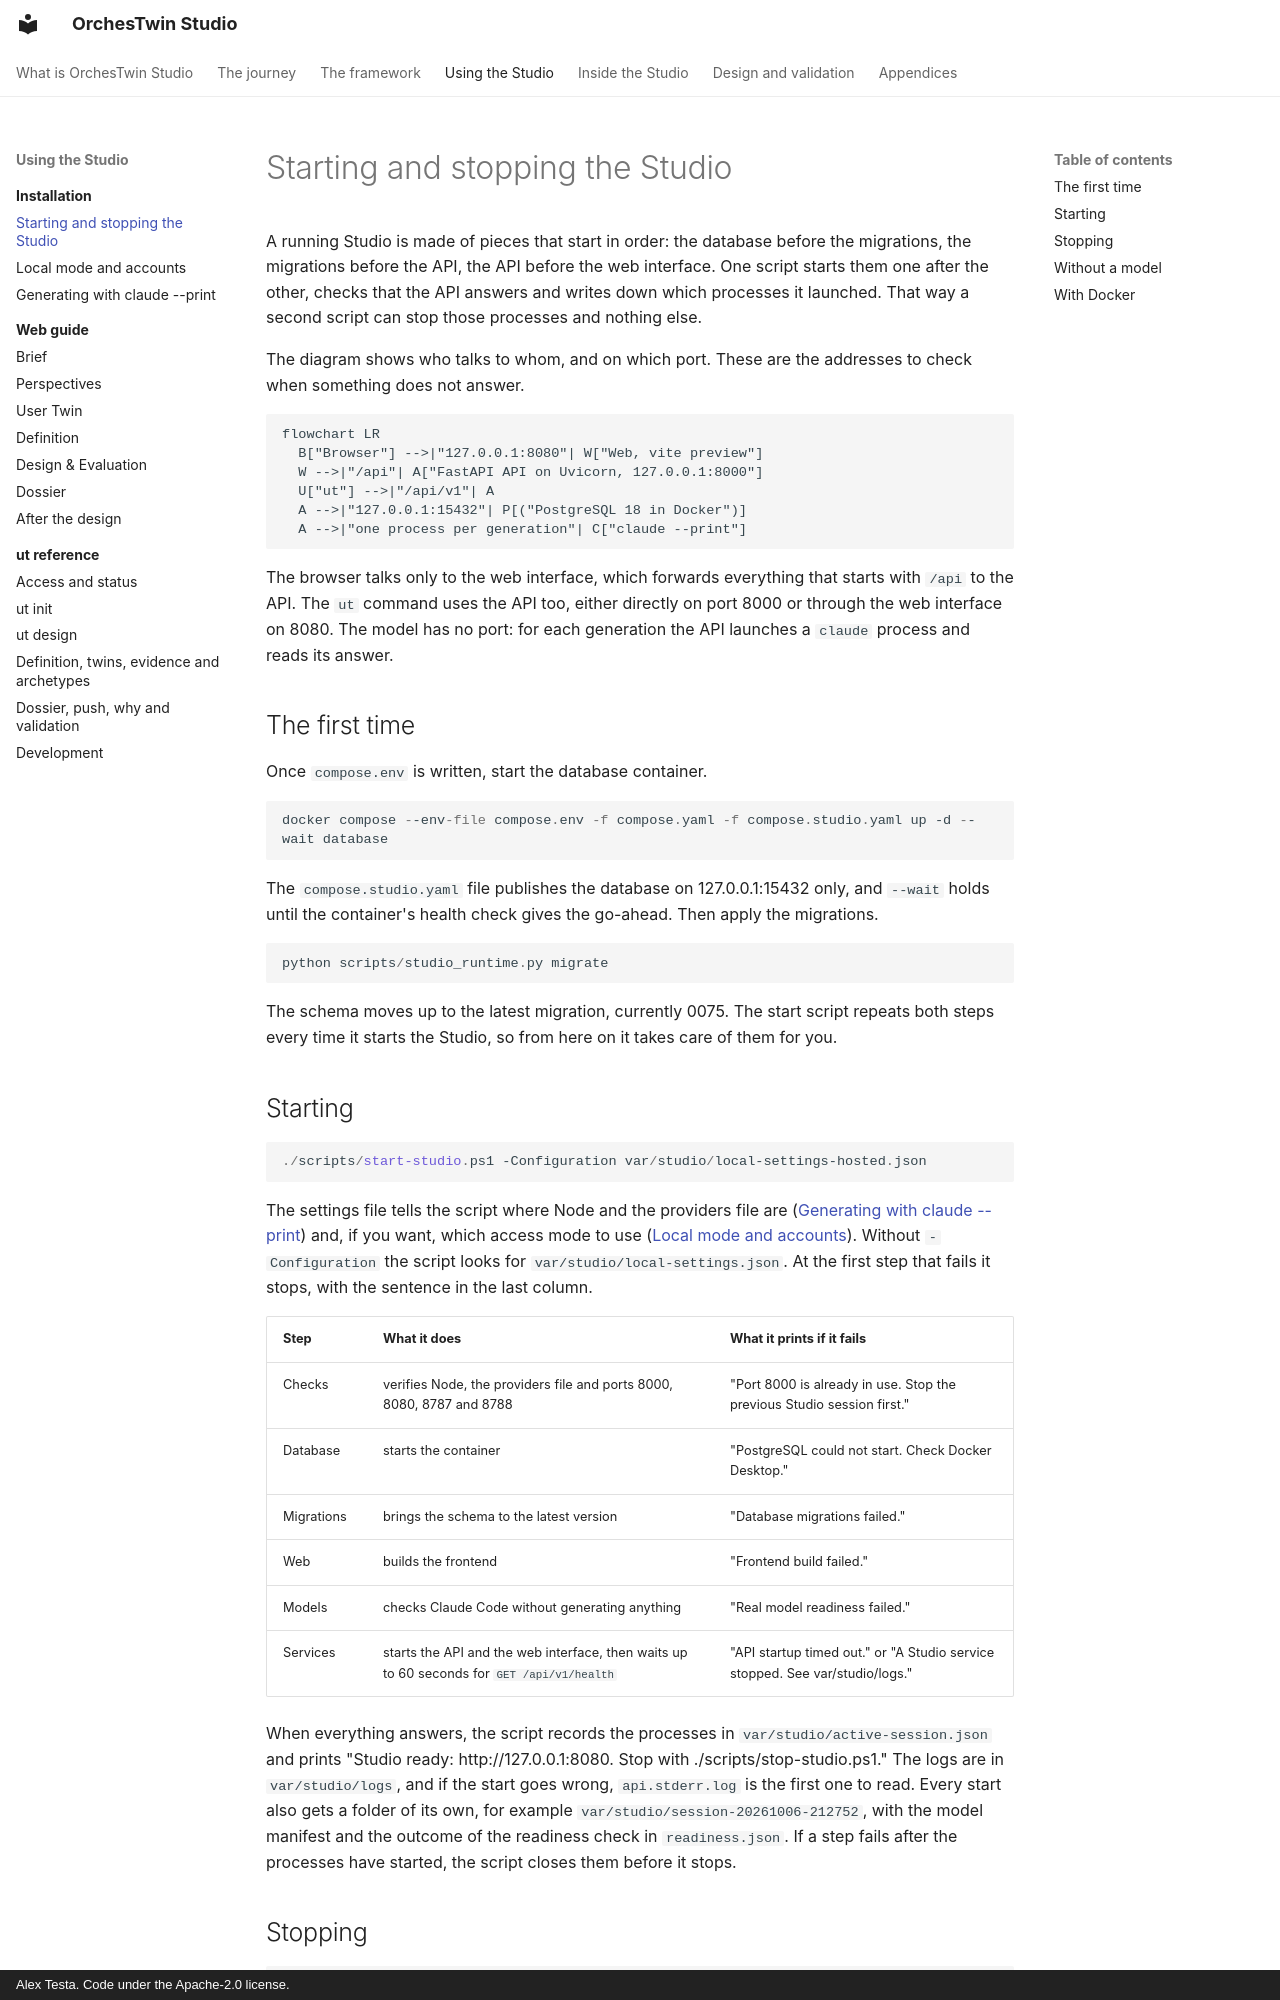

repository: AlexTesta00/orchestwin-studio · page: installation/studio/index.html · generator: mkdocs · copyright: Alex Testa. Code under the Apache-2.0 license.

# Starting and stopping the Studio

A running Studio is made of pieces that start in order: the database before the migrations, the migrations before the API, the API before the web interface. One script starts them one after the other, checks that the API answers and writes down which processes it launched. That way a second script can stop those processes and nothing else.

The diagram shows who talks to whom, and on which port. These are the addresses to check when something does not answer.

```mermaid
flowchart LR
  B["Browser"] -->|"127.0.0.1:8080"| W["Web, vite preview"]
  W -->|"/api"| A["FastAPI API on Uvicorn, 127.0.0.1:8000"]
  U["ut"] -->|"/api/v1"| A
  A -->|"127.0.0.1:15432"| P[("PostgreSQL 18 in Docker")]
  A -->|"one process per generation"| C["claude --print"]
```

The browser talks only to the web interface, which forwards everything that starts with `/api` to the API. The `ut` command uses the API too, either directly on port 8000 or through the web interface on 8080. The model has no port: for each generation the API launches a `claude` process and reads its answer.

## The first time

Once `compose.env` is written, start the database container.

```powershell
docker compose --env-file compose.env -f compose.yaml -f compose.studio.yaml up -d --wait database
```

The `compose.studio.yaml` file publishes the database on 127.0.0.1:15432 only, and `--wait` holds until the container's health check gives the go-ahead. Then apply the migrations.

```powershell
python scripts/studio_runtime.py migrate
```

The schema moves up to the latest migration, currently 0075. The start script repeats both steps every time it starts the Studio, so from here on it takes care of them for you.

## Starting

```powershell
./scripts/start-studio.ps1 -Configuration var/studio/local-settings-hosted.json
```

The settings file tells the script where Node and the providers file are ([Generating with claude --print](generation.md)) and, if you want, which access mode to use ([Local mode and accounts](local-mode.md)). Without `-Configuration` the script looks for `var/studio/local-settings.json`. At the first step that fails it stops, with the sentence in the last column.

| Step | What it does | What it prints if it fails |
|---|---|---|
| Checks | verifies Node, the providers file and ports 8000, 8080, 8787 and 8788 | "Port 8000 is already in use. Stop the previous Studio session first." |
| Database | starts the container | "PostgreSQL could not start. Check Docker Desktop." |
| Migrations | brings the schema to the latest version | "Database migrations failed." |
| Web | builds the frontend | "Frontend build failed." |
| Models | checks Claude Code without generating anything | "Real model readiness failed." |
| Services | starts the API and the web interface, then waits up to 60 seconds for `GET /api/v1/health` | "API startup timed out." or "A Studio service stopped. See var/studio/logs." |

When everything answers, the script records the processes in `var/studio/active-session.json` and prints "Studio ready: http://127.0.0.1:8080. Stop with ./scripts/stop-studio.ps1." The logs are in `var/studio/logs`, and if the start goes wrong, `api.stderr.log` is the first one to read. Every start also gets a folder of its own, for example `var/studio/session-20261006-212752`, with the model manifest and the outcome of the readiness check in `readiness.json`. If a step fails after the processes have started, the script closes them before it stops.
